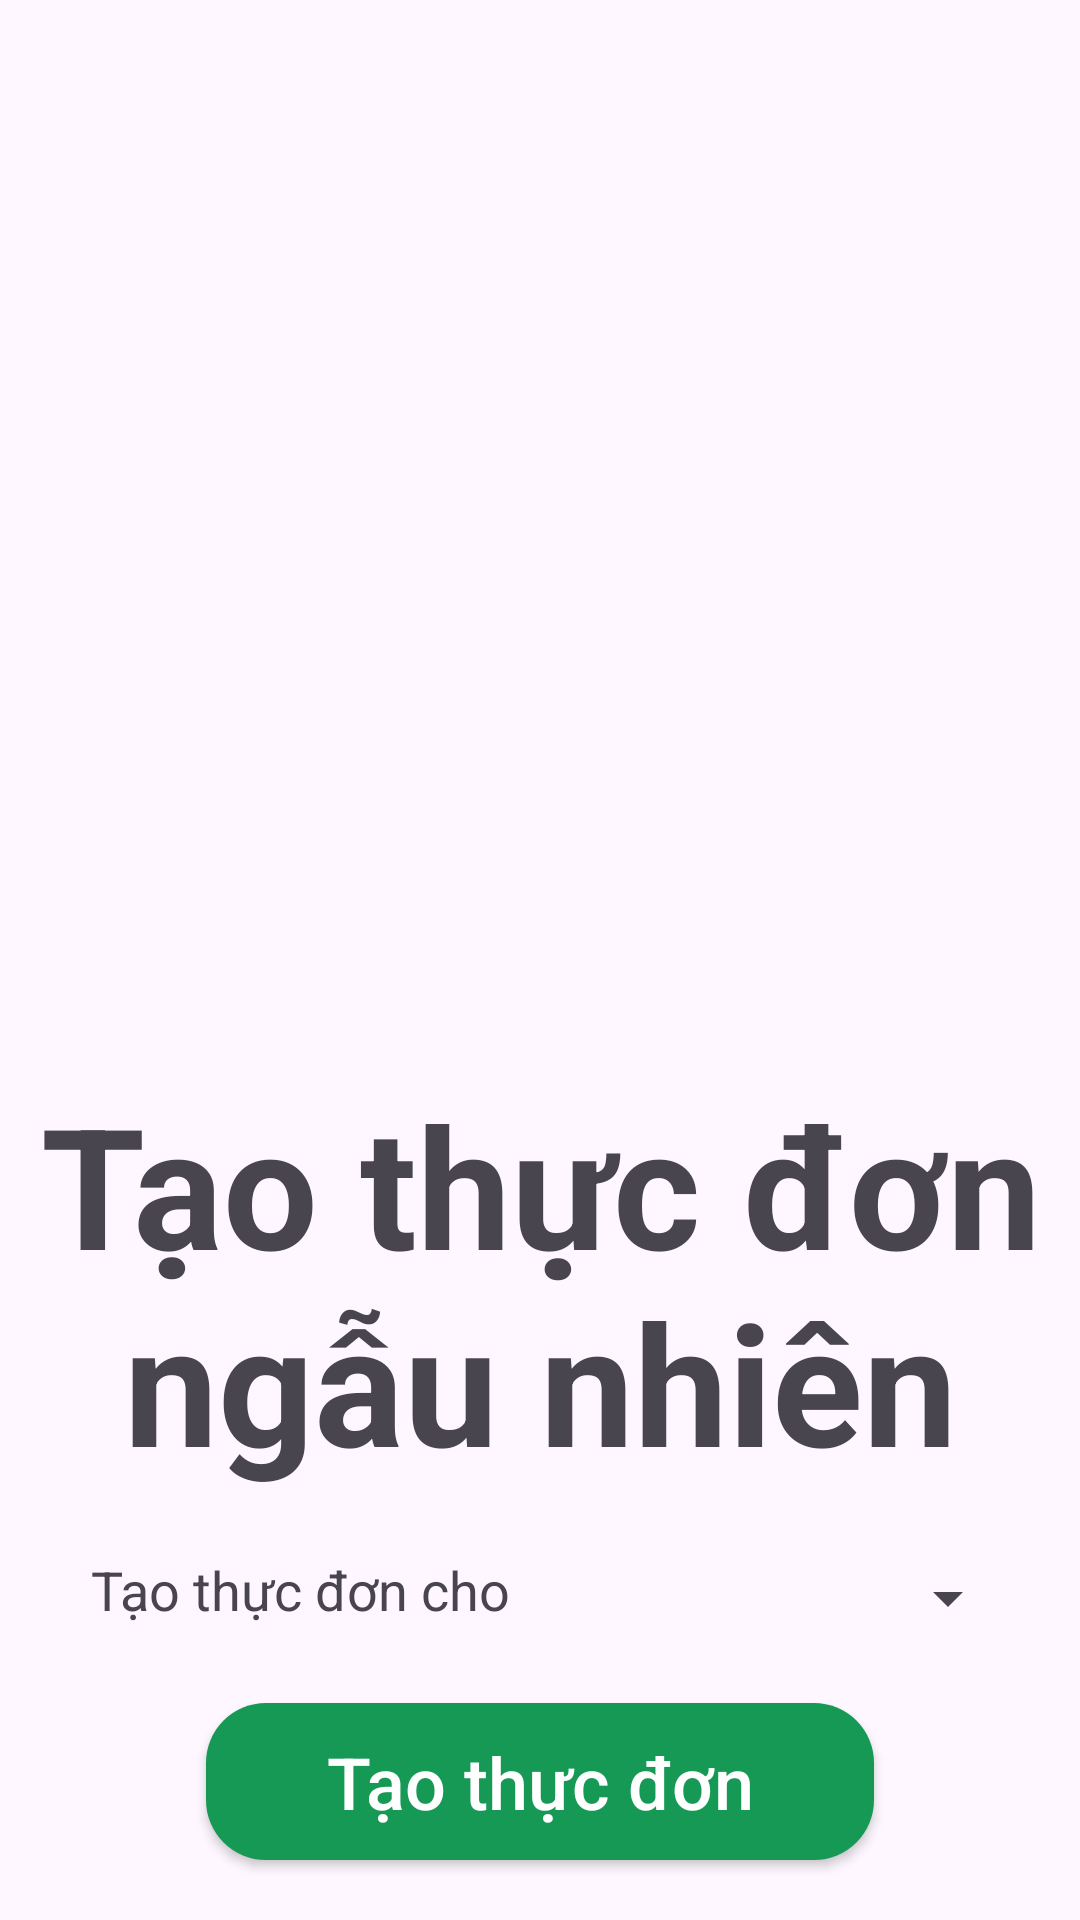

Write the Android layout XML for this screen, with the resource values it uses.
<!-- AndroidManifest.xml: application theme Theme.PRM392_FE -->
<!-- res/layout/fragment_random.xml -->
<?xml version="1.0" encoding="utf-8"?>
<androidx.constraintlayout.widget.ConstraintLayout xmlns:android="http://schemas.android.com/apk/res/android"
    xmlns:app="http://schemas.android.com/apk/res-auto"
    xmlns:tools="http://schemas.android.com/tools"
    android:layout_width="match_parent"
    android:layout_height="match_parent"
    tools:context=".fragment.RandomFragment">

    <LinearLayout
        android:layout_width="0dp"
        android:layout_height="0dp"
        android:orientation="horizontal"
        android:weightSum="2"
        android:layout_marginBottom="20dp"
        app:layout_constraintBottom_toTopOf="@+id/tvTitle"
        app:layout_constraintTop_toTopOf="parent"
        app:layout_constraintStart_toStartOf="parent"
        app:layout_constraintEnd_toEndOf="parent">

        <ImageView
            android:id="@+id/ivFood1"
            android:layout_width="0dp"
            android:layout_height="match_parent"
            android:layout_weight="1"
            android:scaleType="centerCrop"
            android:src="@drawable/food1" />

        <ImageView
            android:id="@+id/ivFood2"
            android:layout_width="0dp"
            android:layout_height="match_parent"
            android:layout_weight="1"
            android:scaleType="centerCrop"
            android:src="@drawable/food2" />

    </LinearLayout>

    <TextView
        android:id="@+id/tvTitle"
        android:layout_width="wrap_content"
        android:layout_height="wrap_content"
        android:layout_marginBottom="20dp"
        android:text="Tạo thực đơn ngẫu nhiên"
        android:textAlignment="center"
        android:textSize="56sp"
        android:textStyle="bold"
        app:layout_constraintBottom_toTopOf="@+id/llMeal"
        app:layout_constraintEnd_toEndOf="parent"
        app:layout_constraintStart_toStartOf="parent" />

    <LinearLayout
        android:id="@+id/llMeal"
        android:layout_width="0dp"
        android:layout_height="30dp"
        android:orientation="horizontal"
        android:weightSum="2"
        android:layout_margin="20dp"
        app:layout_constraintBottom_toTopOf="@+id/btnStart"
        app:layout_constraintStart_toStartOf="parent"
        app:layout_constraintEnd_toEndOf="parent">

        <TextView
            android:id="@+id/tvChooseMeal"
            android:layout_width="0dp"
            android:layout_height="wrap_content"
            android:layout_weight="1"
            android:text="Tạo thực đơn cho"
            android:textAlignment="center"
            android:textSize="18sp"
            app:layout_constraintBottom_toTopOf="@+id/btnStart"
            app:layout_constraintStart_toStartOf="parent" />

        <Spinner
            android:id="@+id/spinnerMeal"
            android:layout_width="0dp"
            android:layout_height="match_parent"
            android:layout_weight="1"
            app:layout_constraintBottom_toTopOf="@+id/btnStart"
            app:layout_constraintStart_toEndOf="@+id/tvChooseMeal" />

    </LinearLayout>

    <androidx.appcompat.widget.AppCompatButton
        android:id="@+id/btnStart"
        android:layout_width="wrap_content"
        android:layout_height="wrap_content"
        android:layout_marginBottom="20dp"
        android:background="@drawable/rectangle_green_rounded_20dp"
        android:paddingHorizontal="40dp"
        android:paddingVertical="10dp"
        android:text="Tạo thực đơn"
        android:textAllCaps="false"
        android:textSize="24sp"
        android:textColor="@color/white"
        app:layout_constraintBottom_toBottomOf="parent"
        app:layout_constraintEnd_toEndOf="parent"
        app:layout_constraintStart_toStartOf="parent" />

</androidx.constraintlayout.widget.ConstraintLayout>
<!-- resources referenced by this layout -->
<resources>
  <!-- drawable rectangle_green_rounded_20dp (drawable) -->
  <?xml version="1.0" encoding="utf-8"?>
  <shape xmlns:android="http://schemas.android.com/apk/res/android"
      android:shape="rectangle" android:padding="10dp">
  
      <solid android:color="#169955"/>
      <corners android:radius="20dp"/>
  </shape>
  <style name="Theme.PRM392_FE" parent="Base.Theme.PRM392_FE" />
  <style name="Base.Theme.PRM392_FE" parent="Theme.Material3.Light.NoActionBar">
          
          
      </style>
  <!-- not gathered from this repository: default colours our renderer supplied (Android Studio template values) -->
  <color name="white">#FFFFFFFF</color>
</resources>
